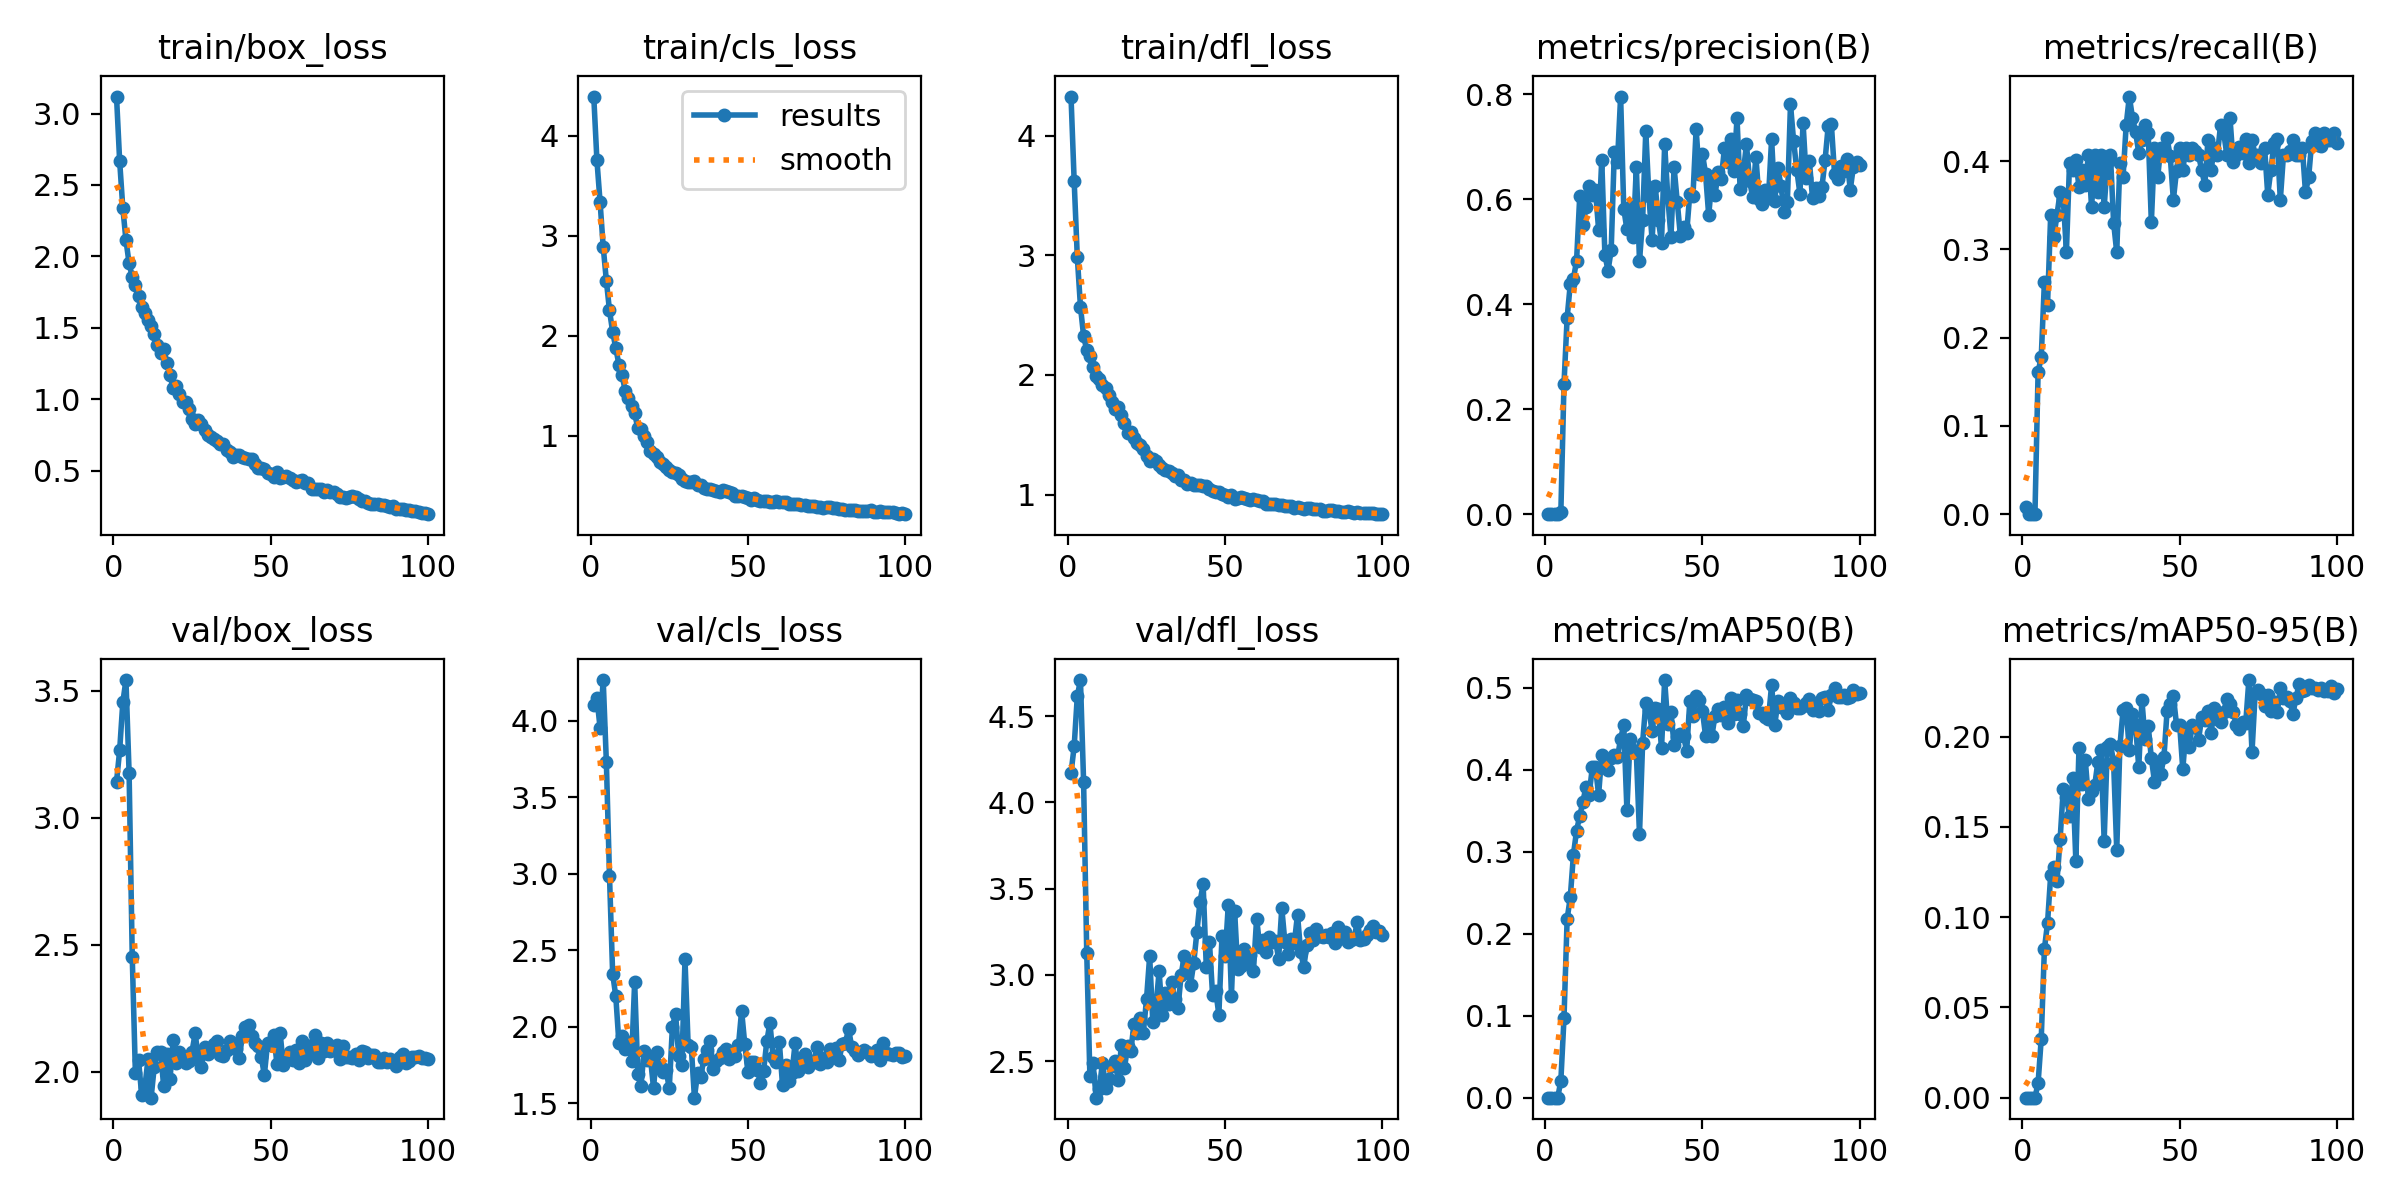

The data file committed next to this chart (first rows):
epoch, time, train/box_loss, train/cls_loss, train/dfl_loss, metrics/precision(B), metrics/recall(B), metrics/mAP50(B), metrics/mAP50-95(B), val/box_loss, val/cls_loss, val/dfl_loss, lr/pg0, lr/pg1, lr/pg2
1, 1.398, 3.119, 4.392, 4.327, 9e-05, 0.00847, 4e-05, 1e-05, 3.141, 4.103, 4.169, 0.00046, 0.00046, 0.00046
2, 2.696, 2.667, 3.756, 3.622, 0, 0, 0, 0, 3.265, 4.148, 4.324, 0.0009307, 0.0009307, 0.0009307
3, 3.907, 2.341, 3.34, 2.984, 0, 0, 0, 0, 3.453, 3.956, 4.614, 0.001392, 0.001392, 0.001392
4, 5.093, 2.115, 2.89, 2.572, 0, 0, 0, 0, 3.541, 4.266, 4.708, 0.001844, 0.001844, 0.001844
5, 6.279, 1.952, 2.553, 2.326, 0.00333, 0.161, 0.02059, 0.0081, 3.177, 3.733, 4.12, 0.001921, 0.001921, 0.001921
6, 7.56, 1.856, 2.254, 2.206, 0.248, 0.178, 0.09685, 0.03266, 2.453, 2.986, 3.126, 0.001901, 0.001901, 0.001901
7, 8.837, 1.798, 2.042, 2.154, 0.3742, 0.2627, 0.2178, 0.08232, 1.995, 2.347, 2.416, 0.001881, 0.001881, 0.001881
8, 10.09, 1.725, 1.878, 2.065, 0.4385, 0.2373, 0.2443, 0.09678, 2.046, 2.2, 2.49, 0.001861, 0.001861, 0.001861
9, 11.37, 1.647, 1.713, 1.992, 0.4481, 0.339, 0.2963, 0.1233, 1.91, 1.891, 2.289, 0.001842, 0.001842, 0.001842
10, 12.65, 1.606, 1.607, 1.969, 0.4831, 0.3136, 0.3257, 0.1278, 1.94, 1.937, 2.34, 0.001822, 0.001822, 0.001822
11, 13.95, 1.556, 1.452, 1.919, 0.6052, 0.339, 0.3433, 0.1201, 2.049, 1.852, 2.491, 0.001802, 0.001802, 0.001802
12, 15.14, 1.516, 1.382, 1.886, 0.5512, 0.3644, 0.3607, 0.1433, 1.899, 1.899, 2.345, 0.001782, 0.001782, 0.001782
13, 16.49, 1.456, 1.298, 1.831, 0.5842, 0.3573, 0.3791, 0.171, 2.021, 1.777, 2.395, 0.001762, 0.001762, 0.001762
14, 17.82, 1.382, 1.226, 1.771, 0.6256, 0.2974, 0.3694, 0.1666, 2.077, 2.293, 2.471, 0.001743, 0.001743, 0.001743
15, 19.09, 1.321, 1.079, 1.718, 0.6077, 0.3983, 0.4026, 0.1561, 2.077, 1.69, 2.502, 0.001723, 0.001723, 0.001723
16, 20.31, 1.35, 1.07, 1.728, 0.6183, 0.3898, 0.4034, 0.1771, 1.944, 1.61, 2.389, 0.001703, 0.001703, 0.001703
17, 21.63, 1.255, 0.9993, 1.663, 0.5422, 0.4015, 0.3693, 0.1313, 2.071, 1.841, 2.591, 0.001683, 0.001683, 0.001683
18, 22.86, 1.168, 0.9416, 1.595, 0.6754, 0.3703, 0.4178, 0.194, 1.971, 1.785, 2.462, 0.001663, 0.001663, 0.001663
19, 24.16, 1.081, 0.8484, 1.512, 0.4944, 0.3898, 0.4077, 0.1739, 2.126, 1.798, 2.586, 0.001644, 0.001644, 0.001644
20, 25.44, 1.096, 0.8238, 1.524, 0.4636, 0.3729, 0.3996, 0.187, 2.034, 1.601, 2.558, 0.001624, 0.001624, 0.001624
21, 26.68, 1.036, 0.7913, 1.473, 0.5031, 0.4068, 0.4143, 0.1655, 2.078, 1.834, 2.713, 0.001604, 0.001604, 0.001604
22, 27.93, 0.981, 0.7416, 1.428, 0.6903, 0.3475, 0.4183, 0.17, 2.051, 1.743, 2.665, 0.001584, 0.001584, 0.001584
23, 29.19, 0.9834, 0.7238, 1.417, 0.6712, 0.4068, 0.4149, 0.1731, 2.037, 1.703, 2.752, 0.001564, 0.001564, 0.001564
24, 30.46, 0.9326, 0.6897, 1.378, 0.7956, 0.3644, 0.4376, 0.186, 2.045, 1.716, 2.666, 0.001545, 0.001545, 0.001545
25, 31.74, 0.8639, 0.6555, 1.321, 0.5821, 0.4068, 0.4541, 0.1925, 2.08, 1.597, 2.859, 0.001525, 0.001525, 0.001525
26, 33.02, 0.8256, 0.6388, 1.284, 0.5424, 0.3475, 0.3509, 0.1424, 2.151, 2, 3.108, 0.001505, 0.001505, 0.001505
27, 34.23, 0.8545, 0.6315, 1.298, 0.5845, 0.3983, 0.4367, 0.1945, 2.056, 2.085, 2.728, 0.001485, 0.001485, 0.001485
28, 35.55, 0.8309, 0.6084, 1.283, 0.5281, 0.4068, 0.4244, 0.1959, 2.018, 1.809, 2.813, 0.001465, 0.001465, 0.001465
29, 36.91, 0.7829, 0.5706, 1.244, 0.6609, 0.3303, 0.4198, 0.1861, 2.1, 1.748, 3.021, 0.001446, 0.001446, 0.001446
30, 38.18, 0.7529, 0.5501, 1.222, 0.4821, 0.2966, 0.3209, 0.1373, 2.071, 2.44, 2.77, 0.001426, 0.001426, 0.001426
31, 39.43, 0.7341, 0.5421, 1.202, 0.5613, 0.3983, 0.4329, 0.1947, 2.083, 1.881, 2.895, 0.001406, 0.001406, 0.001406
32, 40.69, 0.7223, 0.5389, 1.194, 0.7295, 0.3814, 0.4808, 0.2146, 2.11, 1.868, 2.831, 0.001386, 0.001386, 0.001386
33, 42.01, 0.7104, 0.5493, 1.176, 0.6058, 0.4407, 0.4726, 0.2159, 2.12, 1.536, 2.958, 0.001366, 0.001366, 0.001366
34, 43.33, 0.69, 0.5079, 1.157, 0.5225, 0.473, 0.4471, 0.1924, 2.066, 1.697, 2.86, 0.001347, 0.001347, 0.001347
35, 44.61, 0.6904, 0.5086, 1.161, 0.6254, 0.4491, 0.4745, 0.2125, 2.063, 1.674, 2.809, 0.001327, 0.001327, 0.001327
36, 45.86, 0.6466, 0.4836, 1.125, 0.5607, 0.4326, 0.4733, 0.2063, 2.086, 1.789, 2.999, 0.001307, 0.001307, 0.001307
37, 47.16, 0.635, 0.4726, 1.121, 0.5175, 0.409, 0.4261, 0.183, 2.123, 1.848, 3.11, 0.001287, 0.001287, 0.001287
38, 48.45, 0.596, 0.4653, 1.085, 0.7045, 0.4237, 0.5091, 0.2203, 2.111, 1.904, 3.067, 0.001267, 0.001267, 0.001267
39, 49.8, 0.6111, 0.4618, 1.092, 0.6039, 0.4407, 0.4551, 0.1986, 2.091, 1.722, 2.944, 0.001248, 0.001248, 0.001248
40, 51.09, 0.6094, 0.4487, 1.083, 0.5289, 0.4322, 0.4706, 0.2061, 2.053, 1.777, 3.068, 0.001228, 0.001228, 0.001228
41, 52.4, 0.5991, 0.4425, 1.083, 0.6609, 0.3305, 0.4294, 0.1881, 2.141, 1.796, 3.246, 0.001208, 0.001208, 0.001208
42, 53.72, 0.591, 0.4598, 1.076, 0.595, 0.4153, 0.4402, 0.1752, 2.177, 1.838, 3.423, 0.001188, 0.001188, 0.001188
43, 55.01, 0.5858, 0.4461, 1.072, 0.5305, 0.3814, 0.4438, 0.1857, 2.184, 1.854, 3.524, 0.001168, 0.001168, 0.001168
44, 56.3, 0.5852, 0.4369, 1.073, 0.548, 0.4153, 0.4405, 0.1793, 2.14, 1.792, 3.047, 0.001149, 0.001149, 0.001149
45, 57.61, 0.5511, 0.432, 1.044, 0.5361, 0.4068, 0.4229, 0.1887, 2.115, 1.825, 3.193, 0.001129, 0.001129, 0.001129
46, 58.88, 0.5193, 0.4043, 1.028, 0.6107, 0.4255, 0.4834, 0.2141, 2.1, 1.811, 2.883, 0.001109, 0.001109, 0.001109
47, 60.16, 0.5173, 0.3989, 1.024, 0.6069, 0.4056, 0.4654, 0.2184, 2.06, 1.878, 2.908, 0.001089, 0.001089, 0.001089
48, 61.45, 0.5145, 0.3988, 1.024, 0.7333, 0.3559, 0.4895, 0.2226, 1.988, 2.104, 2.769, 0.001069, 0.001069, 0.001069
49, 62.78, 0.4866, 0.387, 1, 0.6475, 0.3891, 0.4853, 0.2067, 2.113, 1.887, 3.228, 0.00105, 0.00105, 0.00105
50, 64.06, 0.4804, 0.3768, 0.9932, 0.687, 0.4153, 0.4715, 0.2067, 2.107, 1.705, 3.108, 0.00103, 0.00103, 0.00103
51, 65.33, 0.4555, 0.365, 0.9791, 0.6487, 0.3898, 0.4413, 0.1819, 2.146, 1.771, 3.407, 0.00101, 0.00101, 0.00101
52, 66.6, 0.4891, 0.3795, 0.9975, 0.5695, 0.4153, 0.4607, 0.204, 2.031, 1.766, 2.88, 0.0009902, 0.0009902, 0.0009902
53, 67.8, 0.4483, 0.3597, 0.9659, 0.6356, 0.4068, 0.4405, 0.1945, 2.155, 1.715, 3.373, 0.0009704, 0.0009704, 0.0009704
54, 68.99, 0.455, 0.3538, 0.9738, 0.6075, 0.4153, 0.4658, 0.2064, 2.028, 1.635, 3.032, 0.0009506, 0.0009506, 0.0009506
55, 70.2, 0.4624, 0.3539, 0.9757, 0.6511, 0.4112, 0.4734, 0.2052, 2.046, 1.713, 3.051, 0.0009308, 0.0009308, 0.0009308
56, 71.38, 0.4536, 0.3525, 0.9671, 0.638, 0.4068, 0.4663, 0.1982, 2.077, 1.904, 3.152, 0.000911, 0.000911, 0.000911
57, 72.54, 0.4385, 0.3428, 0.9637, 0.6969, 0.3898, 0.4762, 0.2109, 2.049, 2.025, 3.08, 0.0008912, 0.0008912, 0.0008912
58, 73.71, 0.4251, 0.3439, 0.9552, 0.6711, 0.3729, 0.4573, 0.2091, 2.085, 1.804, 3.117, 0.0008714, 0.0008714, 0.0008714
59, 74.88, 0.4277, 0.3484, 0.9593, 0.7149, 0.4237, 0.4873, 0.2143, 2.034, 1.771, 3.024, 0.0008516, 0.0008516, 0.0008516
60, 76.14, 0.4384, 0.3449, 0.9536, 0.6544, 0.3898, 0.468, 0.2021, 2.12, 1.897, 3.327, 0.0008318, 0.0008318, 0.0008318
... 40 more rows
